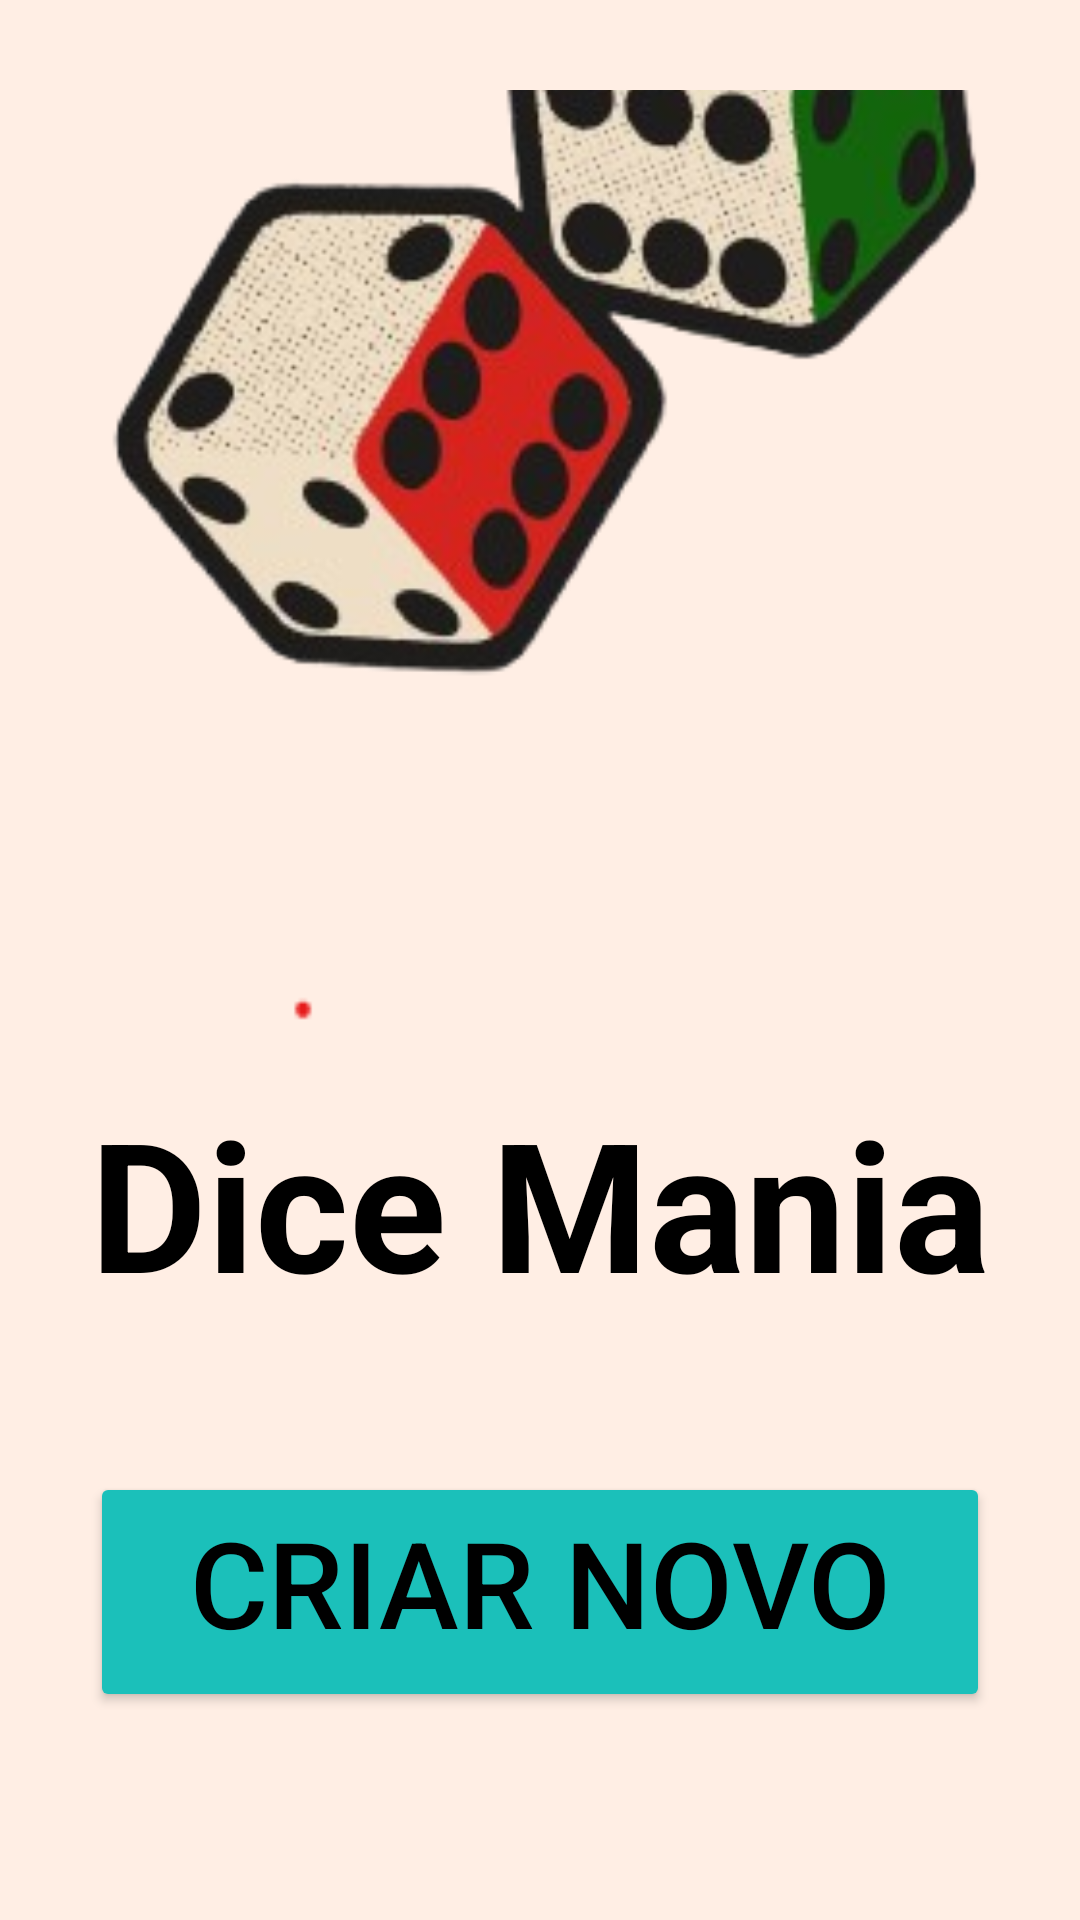

Produce the Android XML layout that renders to this screen, including the resource entries it uses.
<!-- AndroidManifest.xml: application theme Theme.DiceMania -->
<!-- res/layout/activity_register.xml -->
<?xml version="1.0" encoding="utf-8"?>
<LinearLayout xmlns:android="http://schemas.android.com/apk/res/android"
        android:id="@+id/main"
        android:layout_width="match_parent"
        android:layout_height="match_parent"
        android:orientation="vertical"
        android:gravity="center"
        android:padding="30dp"
        android:background="@color/beige">


    <ImageView
            android:id="@+id/gameLogo"
            android:layout_width="479dp"
            android:layout_height="399dp"
            android:src="@drawable/game_logo"
            android:contentDescription="@string/app_name"/>
    <TextView
            android:id="@+id/gameTitle"
            android:layout_width="wrap_content"
            android:layout_height="wrap_content"
            android:layout_marginTop="20dp"
            android:text="@string/app_name"
            android:textSize="60sp"
            android:textStyle="bold"
            android:textColor="@color/black"/>

    <Button
            android:id="@+id/createUserButton"
            android:layout_width="match_parent"
            android:layout_height="80dp"
            android:layout_marginTop="50dp"
            android:text="Criar novo utilizador"
            android:textSize="40sp"
            android:backgroundTint="@color/green"
            android:textColor="@color/black"/>

    <Button
            android:id="@+id/loginButton"
            android:layout_width="match_parent"
            android:layout_height="80dp"
            android:layout_marginTop="48dp"
            android:text="Log in"
            android:textSize="40sp"
            android:backgroundTint="@color/pink"
            android:textColor="@color/black"/>


</LinearLayout>
<!-- resources referenced by this layout -->
<resources>
  <color name="beige">#FFEEE4</color>
  <color name="black">#FF000000</color>
  <color name="green">#1BC0BA</color>
  <color name="pink">#FDB8D9</color>
  <!-- drawable game_logo: png bitmap (drawable, 67716 bytes) -->
  <string name="app_name" translatable="false">Dice Mania</string>
  <style name="Theme.DiceMania" parent="Base.Theme.DiceMania" />
  <style name="Base.Theme.DiceMania" parent="Theme.Material3.DayNight.NoActionBar">
          
          
      </style>
</resources>
